Photos from the image-classification dataset "terbisa-cls-v2" in the GitHub repository nirmalasz/isyara. Its 19 classes are: anda, apa, berhenti, bodoh, cantik, halo, hati hati, lelah, maaf, makan, mau, membaca, nama, sama sama, saya, siapa, sombong, takut, terima kasih.

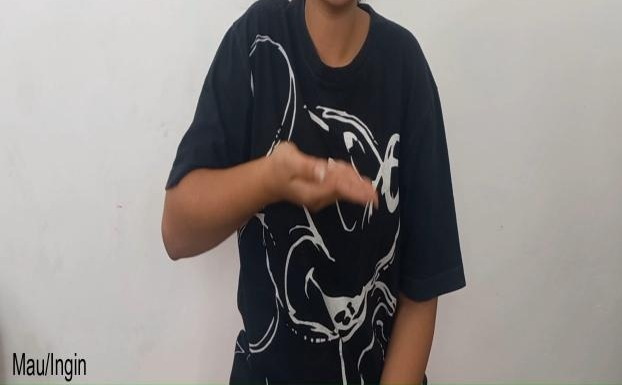
Label: mau

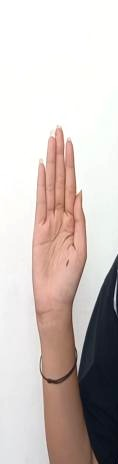
Label: halo

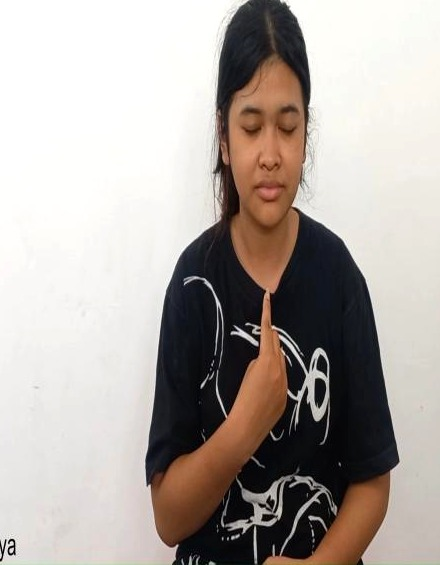
Label: saya

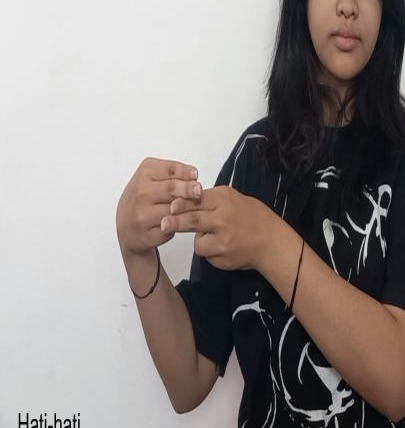
Label: hati hati

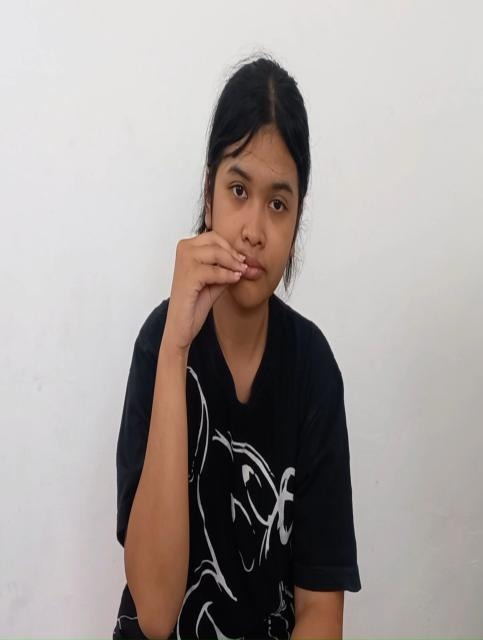
Label: makan

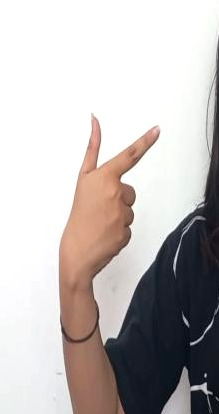
Label: cantik
